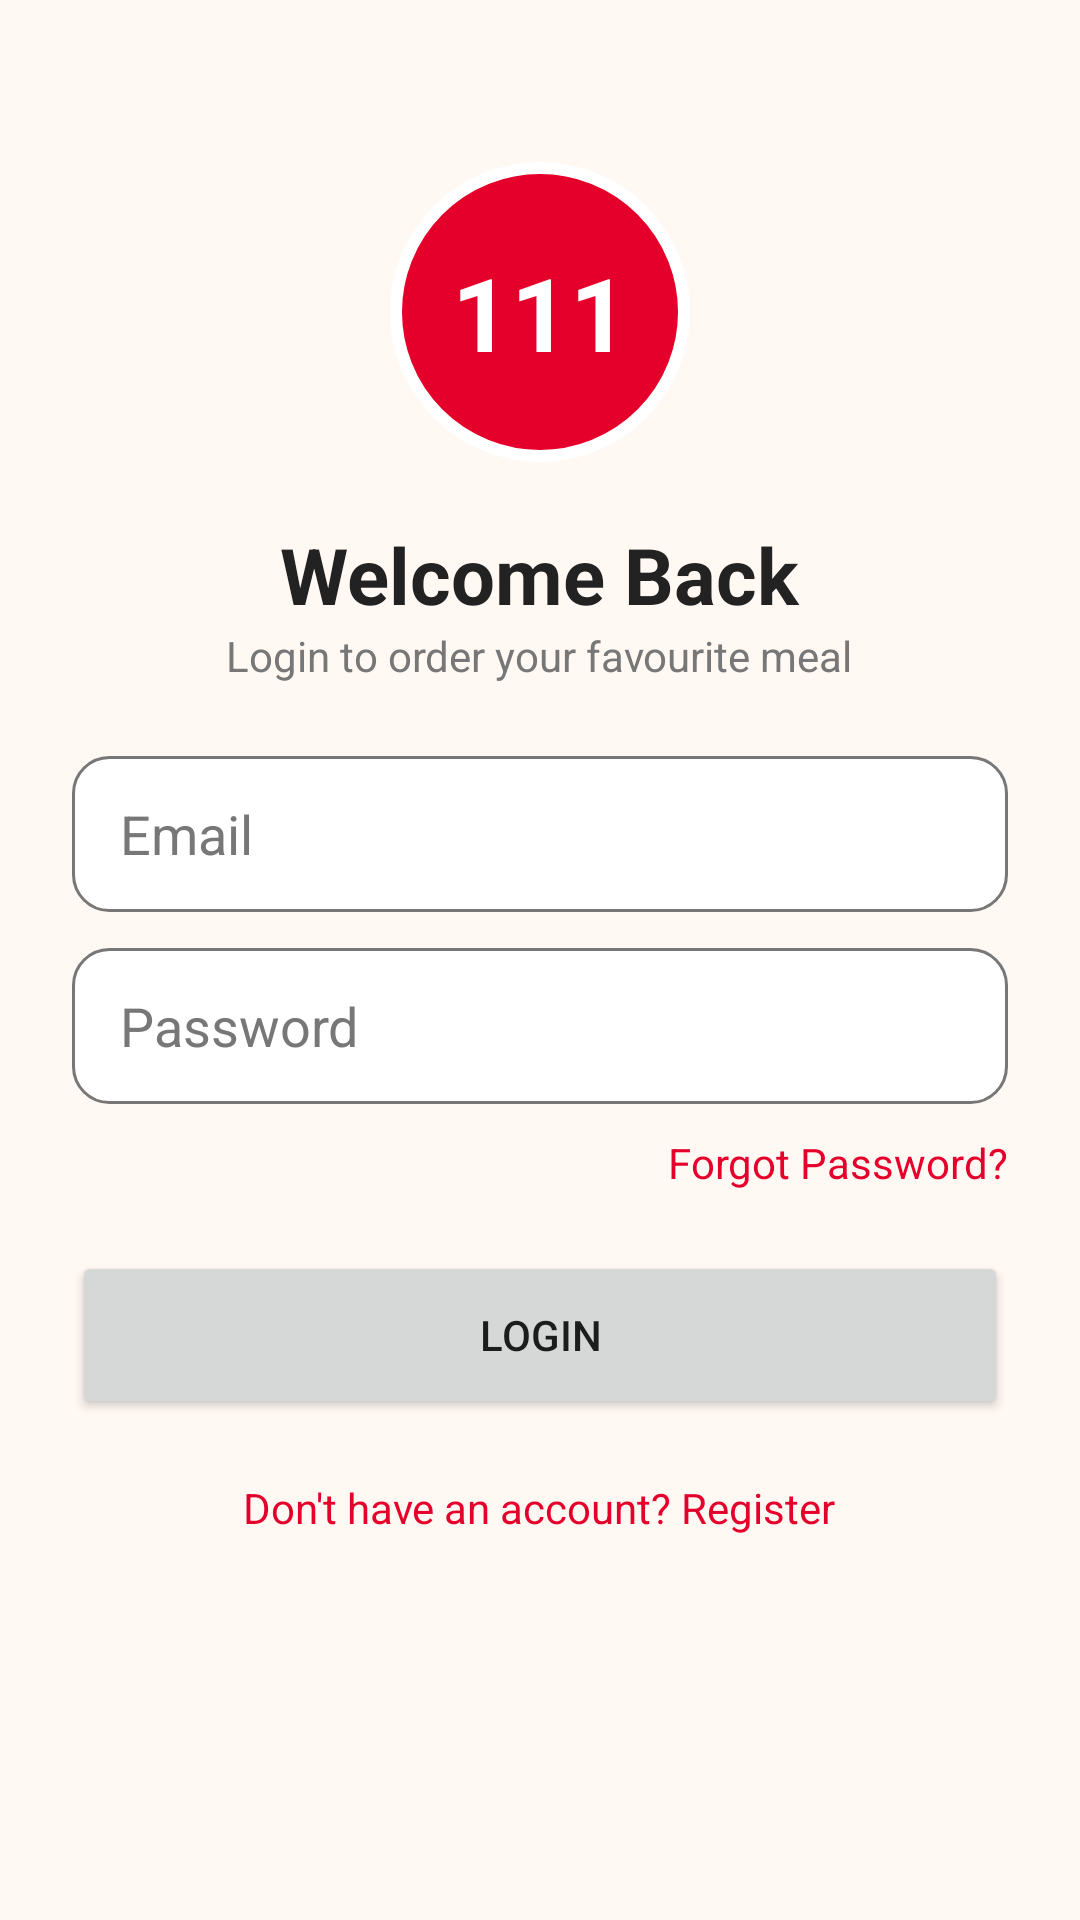

Layout XML and referenced resources for this Android screen:
<!-- AndroidManifest.xml: application theme Theme.Hotel111 -->
<!-- res/layout/activity_login.xml -->
<?xml version="1.0" encoding="utf-8"?>
<ScrollView xmlns:android="http://schemas.android.com/apk/res/android"
    android:layout_width="match_parent"
    android:layout_height="match_parent">

    <LinearLayout
        android:layout_width="match_parent"
        android:layout_height="wrap_content"
        android:gravity="center_horizontal"
        android:orientation="vertical"
        android:padding="24dp">

        <TextView
            android:layout_width="100dp"
            android:layout_height="100dp"
            android:layout_marginTop="30dp"
            android:background="@drawable/bg_logo"
            android:gravity="center"
            android:text="@string/logo"
            android:textColor="@color/white"
            android:textSize="34sp"
            android:textStyle="bold" />

        <TextView
            android:layout_width="wrap_content"
            android:layout_height="wrap_content"
            android:layout_marginTop="20dp"
            android:text="@string/login_title"
            android:textColor="@color/text"
            android:textSize="26sp"
            android:textStyle="bold" />

        <TextView
            android:layout_width="wrap_content"
            android:layout_height="wrap_content"
            android:layout_marginBottom="24dp"
            android:text="@string/login_sub"
            android:textColor="@color/text_light" />

        <EditText
            android:id="@+id/etEmail"
            android:layout_width="match_parent"
            android:layout_height="52dp"
            android:background="@drawable/bg_input"
            android:hint="@string/email"
            android:inputType="textEmailAddress"
            android:paddingHorizontal="16dp"
            android:textColor="@color/text"
            android:textColorHint="@color/text_light" />

        <EditText
            android:id="@+id/etPassword"
            android:layout_width="match_parent"
            android:layout_height="52dp"
            android:layout_marginTop="12dp"
            android:background="@drawable/bg_input"
            android:hint="@string/password"
            android:inputType="textPassword"
            android:paddingHorizontal="16dp"
            android:textColor="@color/text"
            android:textColorHint="@color/text_light" />

        <TextView
            android:id="@+id/tvForgot"
            android:layout_width="wrap_content"
            android:layout_height="wrap_content"
            android:layout_gravity="end"
            android:layout_marginTop="10dp"
            android:text="@string/forgot_password"
            android:textColor="@color/red" />

        <Button
            android:id="@+id/btnLogin"
            android:layout_width="match_parent"
            android:layout_height="56dp"
            android:layout_marginTop="20dp"
            android:text="@string/login" />

        <TextView
            android:id="@+id/tvRegister"
            android:layout_width="wrap_content"
            android:layout_height="wrap_content"
            android:layout_marginTop="20dp"
            android:text="@string/no_account"
            android:textColor="@color/red" />

    </LinearLayout>
</ScrollView>
<!-- resources referenced by this layout -->
<resources>
  <color name="red">#E4002B</color>
  <color name="text">#222222</color>
  <color name="text_light">#777777</color>
  <color name="white">#FFFFFF</color>
  <!-- drawable bg_input (drawable) -->
  <?xml version="1.0" encoding="utf-8"?>
  <shape xmlns:android="http://schemas.android.com/apk/res/android">
      <solid android:color="@color/card" />
      <stroke android:width="1dp" android:color="@color/text_light" />
      <corners android:radius="12dp" />
  </shape>
  <!-- drawable bg_logo (drawable) -->
  <?xml version="1.0" encoding="utf-8"?>
  <shape xmlns:android="http://schemas.android.com/apk/res/android"
      android:shape="oval">
      <solid android:color="@color/red" />
      <stroke android:width="4dp" android:color="@color/white" />
  </shape>
  <string name="email">Email</string>
  <string name="forgot_password">Forgot Password?</string>
  <string name="login">Login</string>
  <string name="login_sub">Login to order your favourite meal</string>
  <string name="login_title">Welcome Back</string>
  <string name="logo">111</string>
  <string name="no_account">Don\'t have an account? Register</string>
  <string name="password">Password</string>
  <style name="Theme.Hotel111" parent="Theme.MaterialComponents.DayNight.NoActionBar">
          <item name="colorPrimary">@color/red</item>
          <item name="colorPrimaryVariant">@color/red</item>
          <item name="colorOnPrimary">@color/white</item>
          <item name="android:statusBarColor">@color/red</item>
          <item name="android:windowBackground">@color/bg</item>
      </style>
  <color name="card">#FFFFFF</color>
  <color name="bg">#FFF8F3</color>
</resources>
